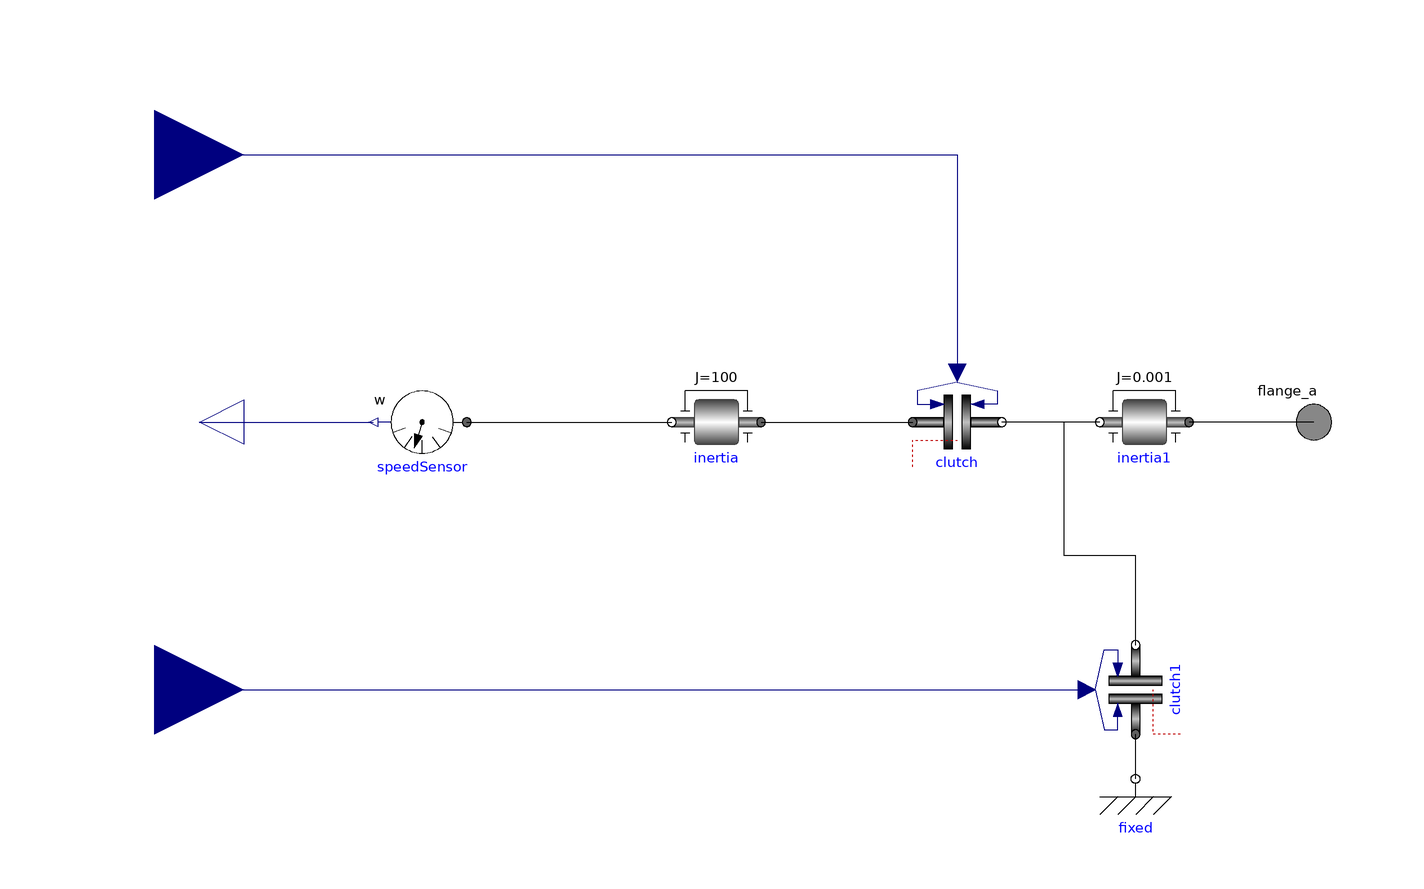

The component connection diagram of the Modelica model below, drawn from its own Placement and Line annotations.

model Flywheel
    Modelica.Mechanics.Rotational.Interfaces.Flange_a flange_a
      annotation (Placement(transformation(extent={{110,-10},{130,10}})));
    Modelica.Mechanics.Rotational.Components.Inertia inertia(J=100, w(start=
            initFlyVel, fixed=true))
      annotation (Placement(transformation(extent={{-10,-10},{10,10}},
          rotation=180,
          origin={-14,0})));
    Modelica.Mechanics.Rotational.Components.Fixed fixed
      annotation (Placement(transformation(extent={{70,-90},{90,-70}})));
    Modelica.Blocks.Interfaces.RealInput clutchSignal
      annotation (Placement(transformation(extent={{-160,40},{-120,80}})));
    Modelica.Blocks.Interfaces.RealInput lockSignal
      annotation (Placement(transformation(extent={{-160,-80},{-120,-40}})));
    Modelica.Mechanics.Rotational.Sensors.SpeedSensor speedSensor annotation (
       Placement(transformation(
          extent={{-10,-10},{10,10}},
          rotation=180,
          origin={-80,0})));
    Modelica.Blocks.Interfaces.RealOutput AngularVelFly annotation (Placement(
          transformation(
          extent={{-10,-10},{10,10}},
          rotation=180,
          origin={-130,0})));
    Modelica.Mechanics.Rotational.Components.Clutch clutch(fn_max=9999999)
      annotation (Placement(transformation(extent={{30,-10},{50,10}})));
    Modelica.Mechanics.Rotational.Components.Inertia inertia1(J=0.001)
      annotation (Placement(transformation(extent={{-10,-10},{10,10}},
          rotation=180,
          origin={82,0})));
    Modelica.Mechanics.Rotational.Components.Clutch clutch1(fn_max=9999999)
      annotation (Placement(transformation(
          extent={{-10,-10},{10,10}},
          rotation=90,
          origin={80,-60})));
  equation
    connect(AngularVelFly, speedSensor.w)
      annotation (Line(points={{-130,0},{-91,0}}, color={0,0,127}));
    connect(speedSensor.flange, inertia.flange_b)
      annotation (Line(points={{-70,0},{-24,0}}, color={0,0,0}));
    connect(inertia.flange_a, clutch.flange_a) annotation (Line(points={{-4,
            -1.72085e-15},{14,-1.72085e-15},{14,0},{30,0}}, color={0,0,0}));
    connect(clutchSignal, clutch.f_normalized)
      annotation (Line(points={{-140,60},{40,60},{40,11}}, color={0,0,127}));
    connect(flange_a, inertia1.flange_a) annotation (Line(points={{120,0},{
            106,0},{106,-1.72085e-15},{92,-1.72085e-15}}, color={0,0,0}));
    connect(inertia1.flange_b, clutch.flange_b)
      annotation (Line(points={{72,0},{50,0}}, color={0,0,0}));
    connect(fixed.flange, clutch1.flange_a)
      annotation (Line(points={{80,-80},{80,-70}}, color={0,0,0}));
    connect(lockSignal, clutch1.f_normalized)
      annotation (Line(points={{-140,-60},{69,-60}}, color={0,0,127}));
    connect(clutch1.flange_b, clutch.flange_b) annotation (Line(points={{80,
            -50},{80,-30},{64,-30},{64,0},{50,0}}, color={0,0,0}));
    annotation (Icon(coordinateSystem(preserveAspectRatio=false), graphics={
            Ellipse(
            extent={{-80,80},{80,-80}},
            lineColor={135,135,135},
            fillColor={215,215,215},
            fillPattern=FillPattern.Sphere)}),Diagram(coordinateSystem(
            preserveAspectRatio=false)));
  end Flywheel;